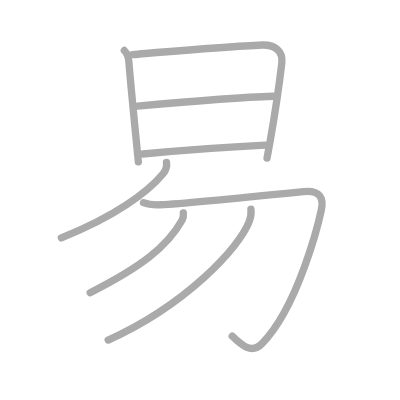
t = 0.00 s
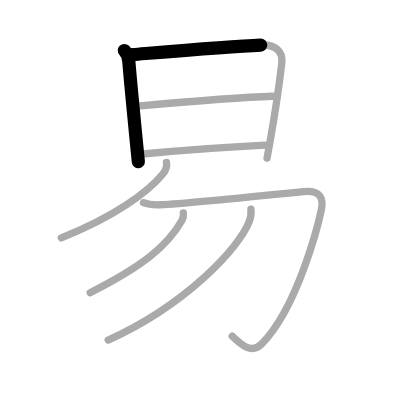
t = 1.50 s
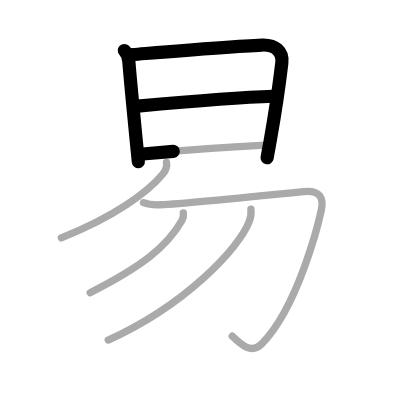
t = 3.25 s
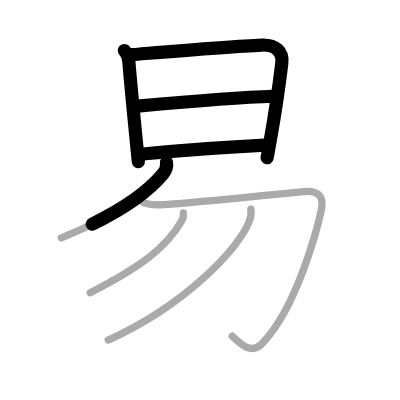
t = 4.75 s
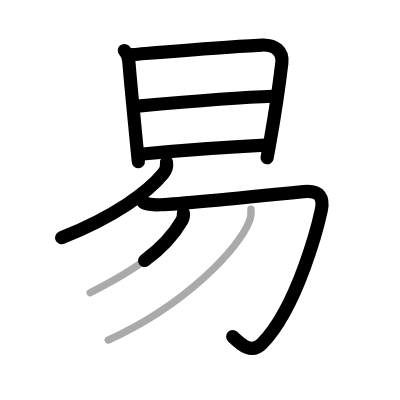
t = 6.50 s
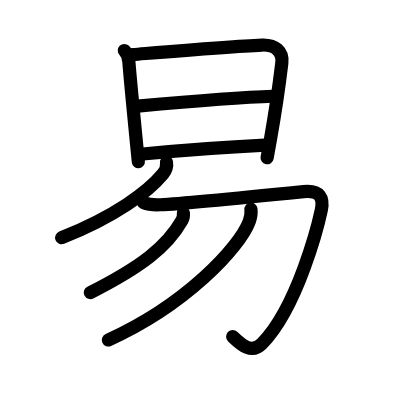
t = 8.00 s

The animated SVG that drew these frames (rendered in a browser with its animation timeline set to each time). Animation: 8 SMIL elements (animate=8); one cycle of 8.00 s.

<?xml version="1.0" standalone="no"?>
<!DOCTYPE svg PUBLIC "-//W3C//DTD SVG 1.1//EN"   "http://www.w3.org/Graphics/SVG/1.1/DTD/svg11.dtd">
<svg width="400px" height="400px"  version="1.1" xmlns="http://www.w3.org/2000/svg">
  <defs>
    <marker id="Triangle" viewBox="0 0 10 10" refX="0" refY="5" markerUnits="strokeWidth" markerWidth="3" style="stroke-opacity:0%;fill:#aaaaaa;" markerHeight="2" orient="auto">
      <path d="M 0 0 L 10 5 L 0 10 z" />
    </marker>
    
    <marker id="Arrow" viewBox="0 0 10 10" refX="5" refY="5" markerUnits="strokeWidth" markerWidth="1.8" style="stroke-opacity:0%;fill:#770000;" markerHeight="2" orient="auto">
      <path d="M 0 4 L 6 4 L 4 1 L 10 5 L 4 9 L 6 6 L 0 6 z" />
        <circle cx="5" cy="5" r="5" />
      </marker>
    
    <marker id="TriangleRed" viewBox="0 0 10 10" refX="0" refY="5" markerUnits="strokeWidth" markerWidth="3" style="stroke-opacity:0%;fill:#CC0000;" markerHeight="2" orient="auto">
      <path d="M 0 0 L 10 5 L 0 10 z" />
    </marker>
    
    <marker id="ArrowRed" viewBox="0 0 10 10" refX="5" refY="5" markerUnits="strokeWidth" markerWidth="1.8" style="stroke-opacity:0%;fill:#CC0000;" markerHeight="2" orient="auto">
      <path d="M 0 4 L 6 4 L 4 1 L 10 5 L 4 9 L 6 6 L 0 6 z" />
        <circle cx="5" cy="5" r="5" />
      </marker>
    
  </defs>
  
  <path style="fill:#ffffff; fill-opacity:100%; fill-rule:evenodd; stroke-width:0;" d="M 0 0 L 400px 0 L 400px 400px L 0 400px L 0 0" />

  <g transform="scale(3.6697247706422 3.6697247706422)">
<path style="fill:none; fill-opacity:0%; fill-rule:evenodd; stroke:#aaaaaa; stroke-opacity:100%; stroke-width: 1.5pt; stroke-linejoin:round; stroke-linecap:round;" d="M33.88 13.76c0.81 0.81 1.16 2.05 1.23 2.98c0.34 4.45 1.37 14.98 2.26 24.01c0.11 1.15 0.22 2.27 0.33 3.35"></path>
<path style="fill:none; fill-opacity:0%; fill-rule:evenodd; stroke:#aaaaaa; stroke-opacity:100%; stroke-width: 1.5pt; stroke-linejoin:round; stroke-linecap:round;" d="M36.14 14.87c10.15-0.83 26.91-2.25 35.24-2.6c3.62-0.15 5.78 1.78 5.42 4.86c-0.55 4.64-1.53 11.96-3.14 21.05c-0.28 1.58-0.58 3.21-0.89 4.89"></path>
<path style="fill:none; fill-opacity:0%; fill-rule:evenodd; stroke:#aaaaaa; stroke-opacity:100%; stroke-width: 1.5pt; stroke-linejoin:round; stroke-linecap:round;" d="M37.5 28.9c13-1.15 28.75-2.4 36.88-2.67"></path>
<path style="fill:none; fill-opacity:0%; fill-rule:evenodd; stroke:#aaaaaa; stroke-opacity:100%; stroke-width: 1.5pt; stroke-linejoin:round; stroke-linecap:round;" d="M38.89 41.97C49 41 62.75 40 72.22 39.54"></path>
<path style="fill:none; fill-opacity:0%; fill-rule:evenodd; stroke:#aaaaaa; stroke-opacity:100%; stroke-width: 1.5pt; stroke-linejoin:round; stroke-linecap:round;" d="M45.37 44.25c0.18 1.09-0.24 2.25-0.94 3.1c-4.05 4.93-13.01 11.6-27.71 17.46"></path>
<path style="fill:none; fill-opacity:0%; fill-rule:evenodd; stroke:#aaaaaa; stroke-opacity:100%; stroke-width: 1.5pt; stroke-linejoin:round; stroke-linecap:round;" d="M39.11 55.24c1.15 0.46 2.73 0.65 4.6 0.56c5.92-0.3 29.79-2.67 39.01-3.6c4.57-0.46 5.52 1.8 4.83 5.06c-0.69 3.26-6.29 26.25-16.16 36.37c-2.82 2.89-5.51 0.5-8.11-2.02"></path>
<path style="fill:none; fill-opacity:0%; fill-rule:evenodd; stroke:#aaaaaa; stroke-opacity:100%; stroke-width: 1.5pt; stroke-linejoin:round; stroke-linecap:round;" d="M49.96 58.04c0.07 0.51 0 1.36-0.39 2.05c-4.07 7.15-10.95 12.53-25 19.66"></path>
<path style="fill:none; fill-opacity:0%; fill-rule:evenodd; stroke:#aaaaaa; stroke-opacity:100%; stroke-width: 1.5pt; stroke-linejoin:round; stroke-linecap:round;" d="M68.38 57c0.11 0.84-0.02 2.17-0.47 3.38c-2.7 7.12-17.27 22.73-38.42 32.28"></path>

<path style="fill:none; fill-opacity:0%; fill-rule:evenodd; stroke:#000000; stroke-opacity:100%; stroke-width: 2.7pt; stroke-linejoin:round; stroke-linecap:round;" d="M33.88 13.76c0.81 0.81 1.16 2.05 1.23 2.98c0.34 4.45 1.37 14.98 2.26 24.01c0.11 1.15 0.22 2.27 0.33 3.35" pathLength="100" stroke-dashoffset="100" stroke-dasharray="100 105"><animate id="dashAnim1" attributeName="stroke-dashoffset" from="100" to="0" dur="1s" calcMode="linear" fill="freeze"/></path>
<path style="fill:none; fill-opacity:0%; fill-rule:evenodd; stroke:#000000; stroke-opacity:100%; stroke-width: 2.7pt; stroke-linejoin:round; stroke-linecap:round;" d="M36.14 14.87c10.15-0.83 26.91-2.25 35.24-2.6c3.62-0.15 5.78 1.78 5.42 4.86c-0.55 4.64-1.53 11.96-3.14 21.05c-0.28 1.58-0.58 3.21-0.89 4.89" pathLength="100" stroke-dashoffset="100" stroke-dasharray="100 105"><animate id="dashAnim2" attributeName="stroke-dashoffset" from="100" to="0" dur="1s" calcMode="linear" begin="dashAnim1.end" fill="freeze"/></path>
<path style="fill:none; fill-opacity:0%; fill-rule:evenodd; stroke:#000000; stroke-opacity:100%; stroke-width: 2.7pt; stroke-linejoin:round; stroke-linecap:round;" d="M37.5 28.9c13-1.15 28.75-2.4 36.88-2.67" pathLength="100" stroke-dashoffset="100" stroke-dasharray="100 105"><animate id="dashAnim3" attributeName="stroke-dashoffset" from="100" to="0" dur="1s" calcMode="linear" begin="dashAnim2.end" fill="freeze"/></path>
<path style="fill:none; fill-opacity:0%; fill-rule:evenodd; stroke:#000000; stroke-opacity:100%; stroke-width: 2.7pt; stroke-linejoin:round; stroke-linecap:round;" d="M38.89 41.97C49 41 62.75 40 72.22 39.54" pathLength="100" stroke-dashoffset="100" stroke-dasharray="100 105"><animate id="dashAnim4" attributeName="stroke-dashoffset" from="100" to="0" dur="1s" calcMode="linear" begin="dashAnim3.end" fill="freeze"/></path>
<path style="fill:none; fill-opacity:0%; fill-rule:evenodd; stroke:#000000; stroke-opacity:100%; stroke-width: 2.7pt; stroke-linejoin:round; stroke-linecap:round;" d="M45.37 44.25c0.18 1.09-0.24 2.25-0.94 3.1c-4.05 4.93-13.01 11.6-27.71 17.46" pathLength="100" stroke-dashoffset="100" stroke-dasharray="100 105"><animate id="dashAnim5" attributeName="stroke-dashoffset" from="100" to="0" dur="1s" calcMode="linear" begin="dashAnim4.end" fill="freeze"/></path>
<path style="fill:none; fill-opacity:0%; fill-rule:evenodd; stroke:#000000; stroke-opacity:100%; stroke-width: 2.7pt; stroke-linejoin:round; stroke-linecap:round;" d="M39.11 55.24c1.15 0.46 2.73 0.65 4.6 0.56c5.92-0.3 29.79-2.67 39.01-3.6c4.57-0.46 5.52 1.8 4.83 5.06c-0.69 3.26-6.29 26.25-16.16 36.37c-2.82 2.89-5.51 0.5-8.11-2.02" pathLength="100" stroke-dashoffset="100" stroke-dasharray="100 105"><animate id="dashAnim6" attributeName="stroke-dashoffset" from="100" to="0" dur="1s" calcMode="linear" begin="dashAnim5.end" fill="freeze"/></path>
<path style="fill:none; fill-opacity:0%; fill-rule:evenodd; stroke:#000000; stroke-opacity:100%; stroke-width: 2.7pt; stroke-linejoin:round; stroke-linecap:round;" d="M49.96 58.04c0.07 0.51 0 1.36-0.39 2.05c-4.07 7.15-10.95 12.53-25 19.66" pathLength="100" stroke-dashoffset="100" stroke-dasharray="100 105"><animate id="dashAnim7" attributeName="stroke-dashoffset" from="100" to="0" dur="1s" calcMode="linear" begin="dashAnim6.end" fill="freeze"/></path>
<path style="fill:none; fill-opacity:0%; fill-rule:evenodd; stroke:#000000; stroke-opacity:100%; stroke-width: 2.7pt; stroke-linejoin:round; stroke-linecap:round;" d="M68.38 57c0.11 0.84-0.02 2.17-0.47 3.38c-2.7 7.12-17.27 22.73-38.42 32.28" pathLength="100" stroke-dashoffset="100" stroke-dasharray="100 105"><animate id="dashAnim8" attributeName="stroke-dashoffset" from="100" to="0" dur="1s" calcMode="linear" begin="dashAnim7.end" fill="freeze"/></path>

</g>

</svg>  
          
